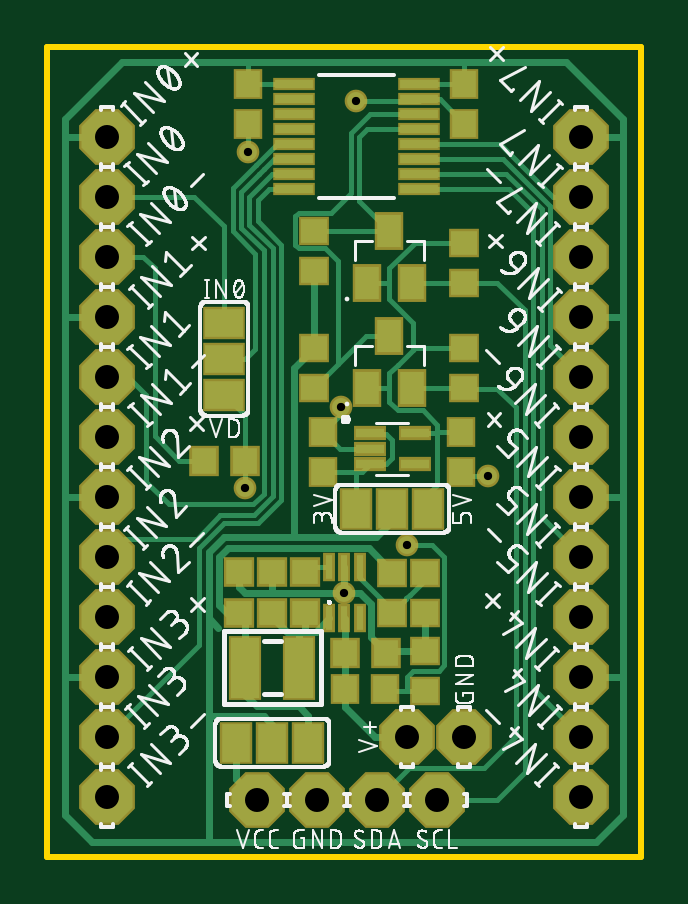
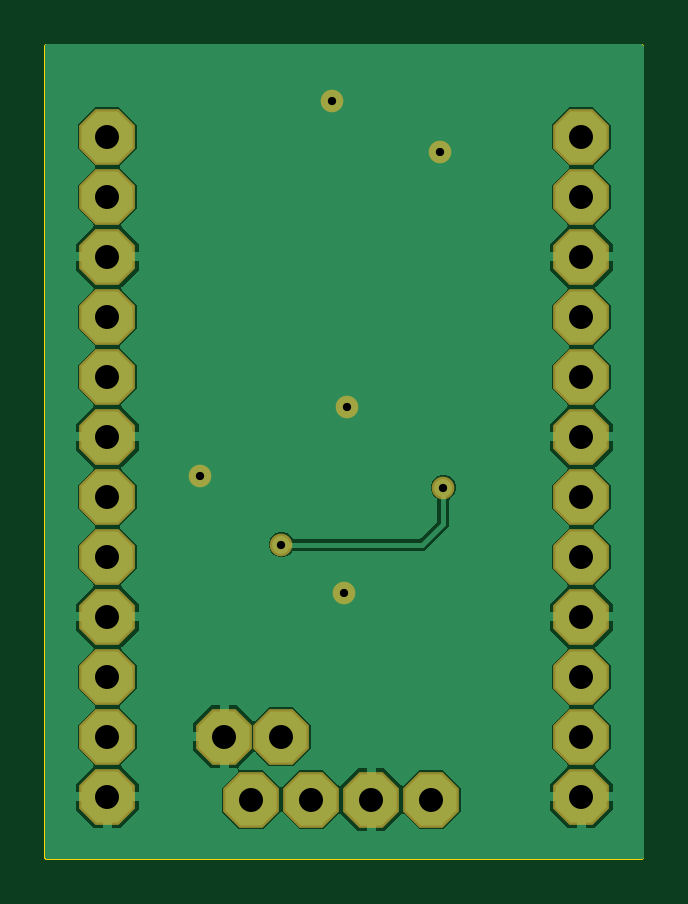
Circuit board: 10 layer files. Board 25.1 x 34.3 mm.
- bottom_copper: bottom_copper.gbl (46482 bytes)
- bottom_silk: bottom_silkscreen.gbo (274 bytes)
- bottom_mask: bottom_soldermask.gbs (1113 bytes)
- paste: bottom_solderpaste.gbp (271 bytes)
- drill: drills.xln (608 bytes)
- outline: outline.gko (361 bytes)
- top_copper: top_copper.gtl (11798 bytes)
- top_silk: top_silkscreen.gto (97777 bytes)
- top_mask: top_soldermask.gts (2983 bytes)
- paste: top_solderpaste.gtp (2136 bytes)

=== bottom_copper: bottom_copper.gbl (46482 bytes, source omitted) ===
=== bottom_silk: bottom_silkscreen.gbo ===
G04 EAGLE Gerber X2 export*
%TF.Part,Single*%
%TF.FileFunction,Legend,Bot,1*%
%TF.FilePolarity,Positive*%
%TF.GenerationSoftware,Autodesk,EAGLE,9.0.0*%
%TF.CreationDate,2018-06-07T14:32:50Z*%
G75*
%MOMM*%
%FSLAX34Y34*%
%LPD*%
%AMOC8*
5,1,8,0,0,1.08239X$1,22.5*%
G01*


M02*

=== bottom_mask: bottom_soldermask.gbs ===
G04 EAGLE Gerber X2 export*
%TF.Part,Single*%
%TF.FileFunction,Soldermask,Bot,1*%
%TF.FilePolarity,Negative*%
%TF.GenerationSoftware,Autodesk,EAGLE,9.0.0*%
%TF.CreationDate,2018-06-07T14:32:50Z*%
G75*
%MOMM*%
%FSLAX34Y34*%
%LPD*%
%AMOC8*
5,1,8,0,0,1.08239X$1,22.5*%
G01*
%ADD10P,2.556822X8X112.500000*%
%ADD11P,2.556822X8X292.500000*%
%ADD12P,2.556822X8X22.500000*%
%ADD13C,0.959600*%


D10*
X25400Y279400D03*
X25400Y203200D03*
X25400Y127000D03*
X25400Y50800D03*
D11*
X226060Y50800D03*
X226060Y127000D03*
X226060Y203200D03*
X226060Y279400D03*
D10*
X25400Y304800D03*
X25400Y228600D03*
X25400Y152400D03*
X25400Y76200D03*
D11*
X226060Y76200D03*
X226060Y152400D03*
X226060Y228600D03*
X226060Y304800D03*
D10*
X25400Y254000D03*
X25400Y177800D03*
X25400Y101600D03*
X25400Y25400D03*
D11*
X226060Y25400D03*
X226060Y101600D03*
X226060Y177800D03*
X226060Y254000D03*
D12*
X165100Y24130D03*
X139700Y24130D03*
X114300Y24130D03*
X88900Y24130D03*
D10*
X152400Y50800D03*
X176530Y50800D03*
D13*
X130810Y320040D03*
X125730Y111760D03*
X124460Y190500D03*
X85090Y298450D03*
X186690Y161290D03*
X83820Y156210D03*
X152400Y132080D03*
M02*

=== paste: bottom_solderpaste.gbp ===
G04 EAGLE Gerber X2 export*
%TF.Part,Single*%
%TF.FileFunction,Paste,Bot*%
%TF.FilePolarity,Positive*%
%TF.GenerationSoftware,Autodesk,EAGLE,9.0.0*%
%TF.CreationDate,2018-06-07T14:32:50Z*%
G75*
%MOMM*%
%FSLAX34Y34*%
%LPD*%
%AMOC8*
5,1,8,0,0,1.08239X$1,22.5*%
G01*


M02*

=== drill: drills.xln ===
M48
;GenerationSoftware,Autodesk,EAGLE,9.0.0*%
;CreationDate,2018-06-07T14:32:50Z*%
FMAT,2
ICI,OFF
METRIC,TZ,000.000
T2C0.350
T1C1.016
%
G90
M71
T1
X2540Y7620
X22606Y25400
X16510Y2413
X13970Y2413
X11430Y2413
X8890Y2413
X15240Y5080
X2540Y27940
X2540Y20320
X2540Y12700
X2540Y5080
X22606Y5080
X22606Y12700
X22606Y20320
X22606Y27940
X2540Y30480
X2540Y22860
X2540Y15240
X17653Y5080
X22606Y7620
X22606Y15240
X22606Y22860
X22606Y30480
X2540Y25400
X2540Y17780
X2540Y10160
X2540Y2540
X22606Y2540
X22606Y10160
X22606Y17780
T2
X12573Y11176
X12446Y19050
X8509Y29845
X18669Y16129
X8382Y15621
X15240Y13208
X13081Y32004
M30
=== outline: outline.gko ===
G04 EAGLE Gerber X2 export*
%TF.Part,Single*%
%TF.FileFunction,Profile,NP*%
%TF.FilePolarity,Positive*%
%TF.GenerationSoftware,Autodesk,EAGLE,9.0.0*%
%TF.CreationDate,2018-06-07T14:32:50Z*%
G75*
%MOMM*%
%FSLAX34Y34*%
%LPD*%
%AMOC8*
5,1,8,0,0,1.08239X$1,22.5*%
G01*
%ADD10C,0.254000*%


D10*
X0Y0D02*
X251460Y0D01*
X251460Y342900D01*
X0Y342900D01*
X0Y0D01*
M02*

=== top_copper: top_copper.gtl (11798 bytes, source omitted) ===
=== top_silk: top_silkscreen.gto (97777 bytes, source omitted) ===
=== top_mask: top_soldermask.gts ===
G04 EAGLE Gerber X2 export*
%TF.Part,Single*%
%TF.FileFunction,Soldermask,Top,1*%
%TF.FilePolarity,Negative*%
%TF.GenerationSoftware,Autodesk,EAGLE,9.0.0*%
%TF.CreationDate,2018-06-07T14:32:50Z*%
G75*
%MOMM*%
%FSLAX34Y34*%
%LPD*%
%AMOC8*
5,1,8,0,0,1.08239X$1,22.5*%
G01*
%ADD10P,2.556822X8X112.500000*%
%ADD11P,2.556822X8X292.500000*%
%ADD12R,1.303200X1.203200*%
%ADD13P,2.556822X8X22.500000*%
%ADD14R,1.393200X0.603200*%
%ADD15R,1.203200X1.303200*%
%ADD16R,1.203200X1.603200*%
%ADD17R,1.371600X1.803400*%
%ADD18R,1.803400X0.558800*%
%ADD19R,0.503200X1.203200*%
%ADD20R,1.253200X1.283200*%
%ADD21R,1.283200X1.253200*%
%ADD22R,1.403200X2.743200*%
%ADD23R,1.803400X1.371600*%
%ADD24C,0.959600*%


D10*
X25400Y279400D03*
X25400Y203200D03*
X25400Y127000D03*
X25400Y50800D03*
D11*
X226060Y50800D03*
X226060Y127000D03*
X226060Y203200D03*
X226060Y279400D03*
D10*
X25400Y304800D03*
X25400Y228600D03*
X25400Y152400D03*
X25400Y76200D03*
D11*
X226060Y76200D03*
X226060Y152400D03*
X226060Y228600D03*
X226060Y304800D03*
D10*
X25400Y254000D03*
X25400Y177800D03*
X25400Y101600D03*
X25400Y25400D03*
D11*
X226060Y25400D03*
X226060Y101600D03*
X226060Y177800D03*
X226060Y254000D03*
D12*
X176530Y242960D03*
X176530Y259960D03*
X176530Y198510D03*
X176530Y215510D03*
D13*
X165100Y24130D03*
X139700Y24130D03*
D14*
X136450Y179220D03*
X136450Y172720D03*
X136450Y166220D03*
X155650Y166220D03*
X155650Y179220D03*
D15*
X116840Y162950D03*
X116840Y179950D03*
D12*
X113030Y248040D03*
X113030Y265040D03*
X113030Y215510D03*
X113030Y198510D03*
D16*
X144780Y265000D03*
X154280Y243000D03*
X135280Y243000D03*
X144780Y220550D03*
X154280Y198550D03*
X135280Y198550D03*
D15*
X175260Y179950D03*
X175260Y162950D03*
D17*
X161290Y147320D03*
X146050Y147320D03*
X130810Y147320D03*
D18*
X104267Y327025D03*
X104267Y320675D03*
X104267Y314325D03*
X104267Y307975D03*
X104267Y301625D03*
X104267Y295275D03*
X104267Y288925D03*
X104267Y282575D03*
X157353Y282575D03*
X157353Y288925D03*
X157353Y295275D03*
X157353Y301625D03*
X157353Y307975D03*
X157353Y314325D03*
X157353Y320675D03*
X157353Y327025D03*
D13*
X114300Y24130D03*
X88900Y24130D03*
D15*
X176530Y327270D03*
X176530Y310270D03*
X85090Y327270D03*
X85090Y310270D03*
D19*
X119130Y122660D03*
X125730Y122660D03*
X132330Y122660D03*
X119130Y100860D03*
X125730Y100860D03*
X132330Y100860D03*
D10*
X152400Y50800D03*
X176530Y50800D03*
D20*
X125870Y86360D03*
X143370Y86360D03*
D12*
X160020Y103260D03*
X160020Y120260D03*
X146050Y103260D03*
X146050Y120260D03*
D21*
X81280Y103010D03*
X81280Y120510D03*
D22*
X83820Y80010D03*
X106680Y80010D03*
D21*
X95250Y120510D03*
X95250Y103010D03*
X109220Y103010D03*
X109220Y120510D03*
D17*
X110490Y48260D03*
X95250Y48260D03*
X80010Y48260D03*
D12*
X160020Y87240D03*
X160020Y70240D03*
D15*
X143120Y71120D03*
X126120Y71120D03*
D23*
X74930Y226060D03*
X74930Y210820D03*
X74930Y195580D03*
D20*
X83680Y167640D03*
X66180Y167640D03*
D24*
X130810Y320040D03*
X125730Y111760D03*
X124460Y190500D03*
X85090Y298450D03*
X186690Y161290D03*
X83820Y156210D03*
X152400Y132080D03*
M02*

=== paste: top_solderpaste.gtp ===
G04 EAGLE Gerber X2 export*
%TF.Part,Single*%
%TF.FileFunction,Paste,Top*%
%TF.FilePolarity,Positive*%
%TF.GenerationSoftware,Autodesk,EAGLE,9.0.0*%
%TF.CreationDate,2018-06-07T14:32:50Z*%
G75*
%MOMM*%
%FSLAX34Y34*%
%LPD*%
%AMOC8*
5,1,8,0,0,1.08239X$1,22.5*%
G01*
%ADD10R,1.100000X1.000000*%
%ADD11R,1.190000X0.400000*%
%ADD12R,1.000000X1.100000*%
%ADD13R,1.000000X1.400000*%
%ADD14R,1.168400X1.600200*%
%ADD15R,1.600200X0.355600*%
%ADD16R,0.300000X1.000000*%
%ADD17R,1.050000X1.080000*%
%ADD18R,1.080000X1.050000*%
%ADD19R,1.200000X2.540000*%
%ADD20R,1.600200X1.168400*%


D10*
X176530Y242960D03*
X176530Y259960D03*
X176530Y198510D03*
X176530Y215510D03*
D11*
X136450Y179220D03*
X136450Y172720D03*
X136450Y166220D03*
X155650Y166220D03*
X155650Y179220D03*
D12*
X116840Y162950D03*
X116840Y179950D03*
D10*
X113030Y248040D03*
X113030Y265040D03*
X113030Y215510D03*
X113030Y198510D03*
D13*
X144780Y265000D03*
X154280Y243000D03*
X135280Y243000D03*
X144780Y220550D03*
X154280Y198550D03*
X135280Y198550D03*
D12*
X175260Y179950D03*
X175260Y162950D03*
D14*
X161290Y147320D03*
X146050Y147320D03*
X130810Y147320D03*
D15*
X104267Y327025D03*
X104267Y320675D03*
X104267Y314325D03*
X104267Y307975D03*
X104267Y301625D03*
X104267Y295275D03*
X104267Y288925D03*
X104267Y282575D03*
X157353Y282575D03*
X157353Y288925D03*
X157353Y295275D03*
X157353Y301625D03*
X157353Y307975D03*
X157353Y314325D03*
X157353Y320675D03*
X157353Y327025D03*
D12*
X176530Y327270D03*
X176530Y310270D03*
X85090Y327270D03*
X85090Y310270D03*
D16*
X119130Y122660D03*
X125730Y122660D03*
X132330Y122660D03*
X119130Y100860D03*
X125730Y100860D03*
X132330Y100860D03*
D17*
X125870Y86360D03*
X143370Y86360D03*
D10*
X160020Y103260D03*
X160020Y120260D03*
X146050Y103260D03*
X146050Y120260D03*
D18*
X81280Y103010D03*
X81280Y120510D03*
D19*
X83820Y80010D03*
X106680Y80010D03*
D18*
X95250Y120510D03*
X95250Y103010D03*
X109220Y103010D03*
X109220Y120510D03*
D14*
X110490Y48260D03*
X95250Y48260D03*
X80010Y48260D03*
D10*
X160020Y87240D03*
X160020Y70240D03*
D12*
X143120Y71120D03*
X126120Y71120D03*
D20*
X74930Y226060D03*
X74930Y210820D03*
X74930Y195580D03*
D17*
X83680Y167640D03*
X66180Y167640D03*
M02*

